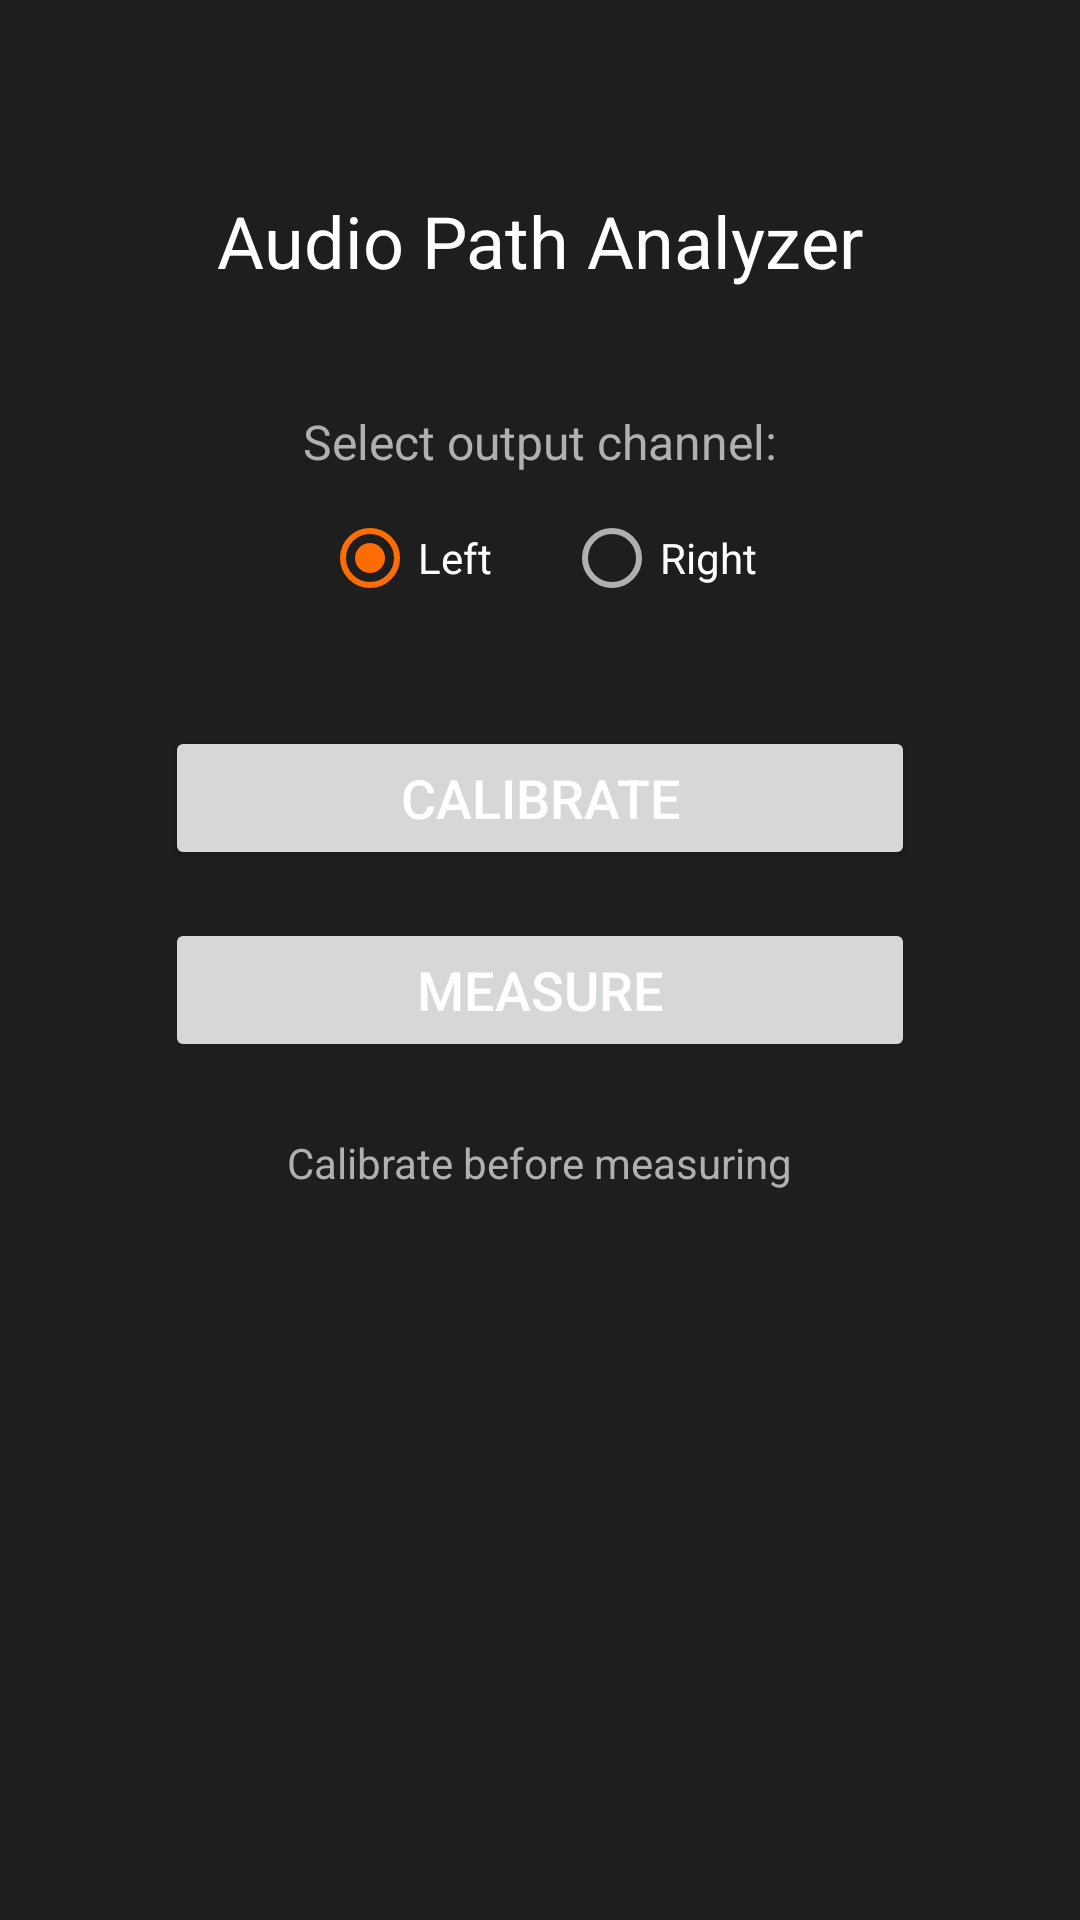

Layout XML and referenced resources for this Android screen:
<!-- AndroidManifest.xml: application theme AppTheme -->
<!-- res/layout/activity_main.xml -->
<?xml version="1.0" encoding="utf-8"?>
<LinearLayout xmlns:android="http://schemas.android.com/apk/res/android"
    android:layout_width="match_parent"
    android:layout_height="match_parent"
    android:orientation="vertical"
    android:padding="24dp"
    android:gravity="center_horizontal">

    <TextView
        android:layout_width="wrap_content"
        android:layout_height="wrap_content"
        android:text="Audio Path Analyzer"
        android:textSize="24sp"
        android:textColor="@color/textPrimary"
        android:layout_marginTop="40dp"
        android:layout_marginBottom="40dp" />

    <TextView
        android:layout_width="wrap_content"
        android:layout_height="wrap_content"
        android:text="Select output channel:"
        android:textSize="16sp"
        android:textColor="@color/textSecondary"
        android:layout_marginBottom="12dp" />

    <RadioGroup
        android:id="@+id/mainChannelGroup"
        android:layout_width="wrap_content"
        android:layout_height="wrap_content"
        android:orientation="horizontal"
        android:layout_marginBottom="40dp">

        <RadioButton
            android:id="@+id/mainRadioLeft"
            android:layout_width="wrap_content"
            android:layout_height="wrap_content"
            android:text="@string/channel_left"
            android:textColor="@color/textPrimary"
            android:checked="true"
            android:layout_marginEnd="24dp" />

        <RadioButton
            android:id="@+id/mainRadioRight"
            android:layout_width="wrap_content"
            android:layout_height="wrap_content"
            android:text="@string/channel_right"
            android:textColor="@color/textPrimary" />
    </RadioGroup>

    <Button
        android:id="@+id/btnCalibrate"
        android:layout_width="250dp"
        android:layout_height="wrap_content"
        android:text="@string/calibrate"
        android:textSize="18sp"
        android:layout_marginBottom="16dp" />

    <Button
        android:id="@+id/btnDirectMeasure"
        android:layout_width="250dp"
        android:layout_height="wrap_content"
        android:text="@string/measure"
        android:textSize="18sp"
        android:enabled="false" />

    <TextView
        android:id="@+id/tvStatus"
        android:layout_width="wrap_content"
        android:layout_height="wrap_content"
        android:text="Calibrate before measuring"
        android:textSize="14sp"
        android:textColor="@color/textSecondary"
        android:layout_marginTop="24dp" />

</LinearLayout>
<!-- resources referenced by this layout -->
<resources>
  <color name="textPrimary">#FFFFFF</color>
  <color name="textSecondary">#B0B0B0</color>
  <string name="calibrate">Calibrate</string>
  <string name="channel_left">Left</string>
  <string name="channel_right">Right</string>
  <string name="measure">Measure</string>
  <style name="AppTheme" parent="Theme.AppCompat.Light.NoActionBar">
          <item name="colorPrimary">@color/colorPrimary</item>
          <item name="colorPrimaryDark">@color/colorPrimaryDark</item>
          <item name="colorAccent">@color/colorAccent</item>
          <item name="android:windowBackground">@color/background</item>
          <item name="android:textColorPrimary">@color/textPrimary</item>
          <item name="android:textColorSecondary">@color/textSecondary</item>
      </style>
  <color name="colorPrimary">#1565C0</color>
  <color name="colorPrimaryDark">#0D47A1</color>
  <color name="colorAccent">#FF6D00</color>
  <color name="background">#1E1E1E</color>
</resources>
